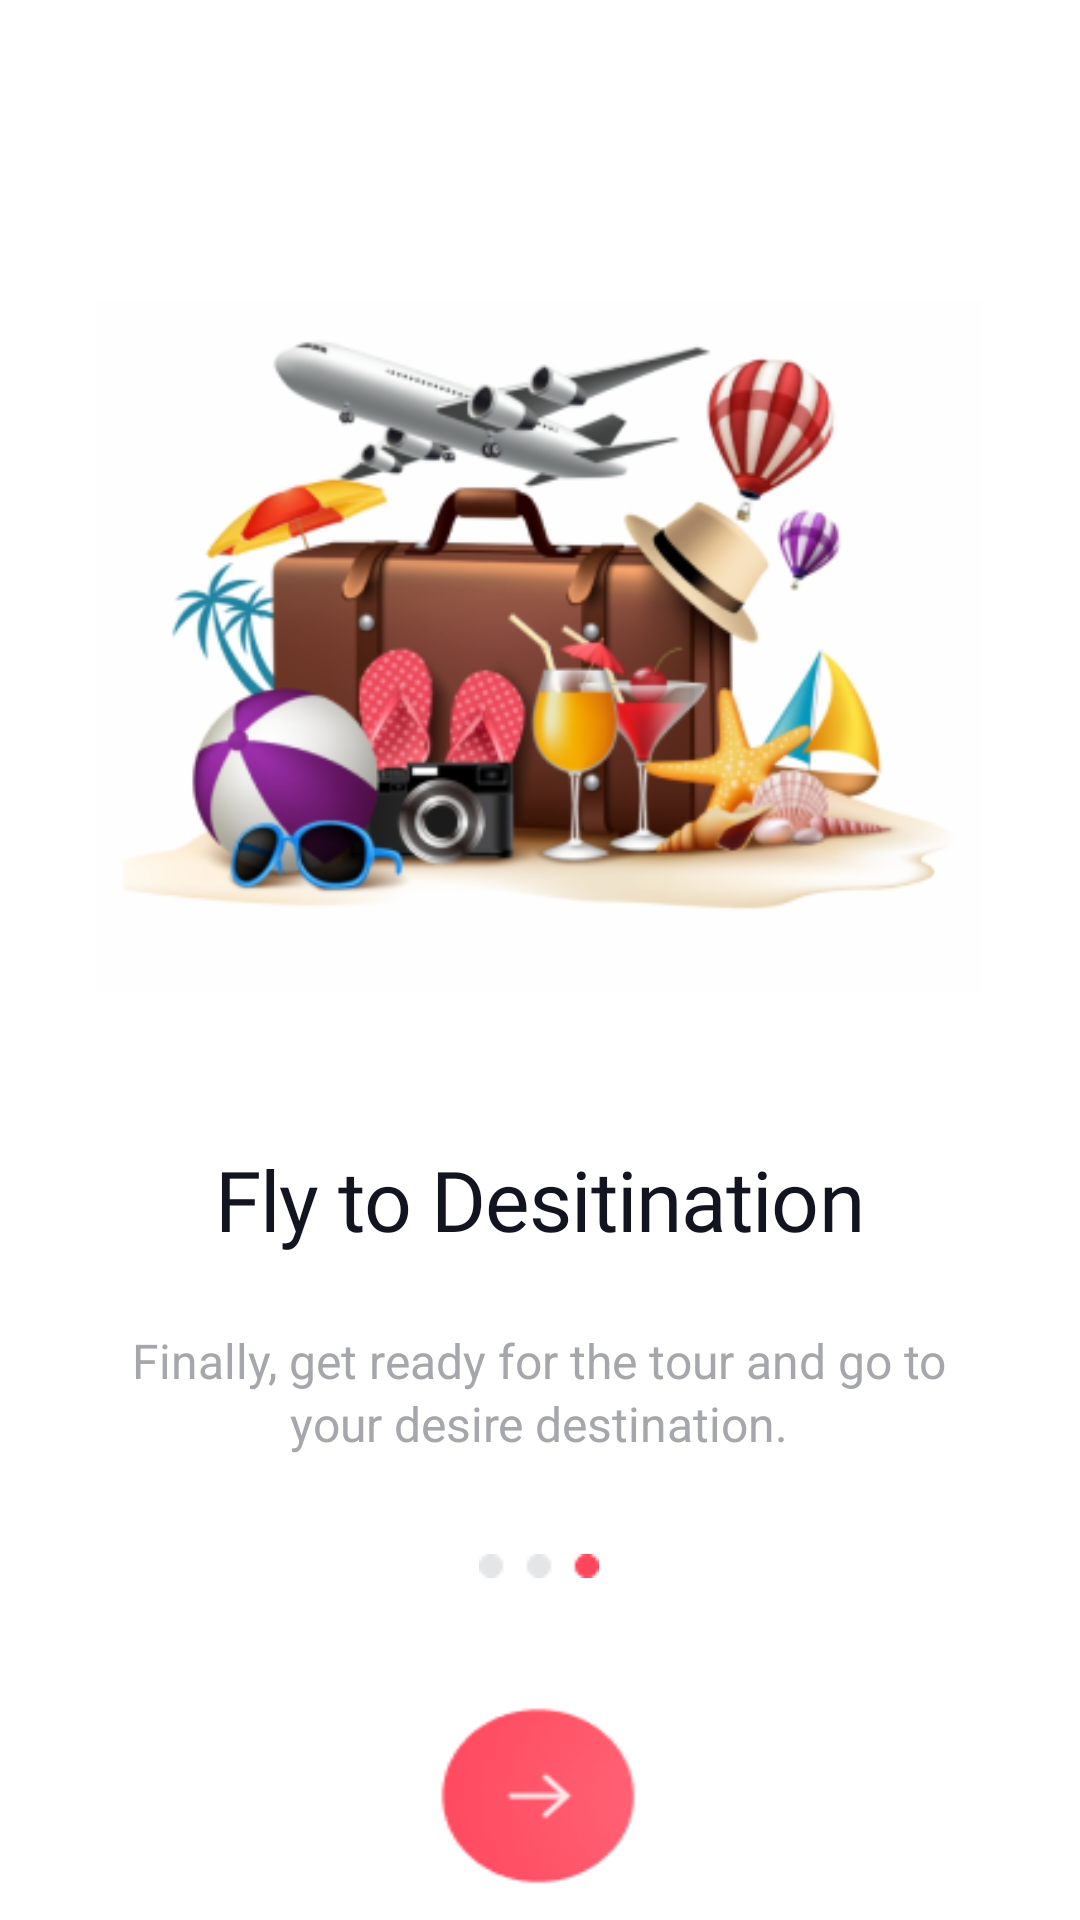

Layout XML and referenced resources for this Android screen:
<!-- AndroidManifest.xml: application theme Theme.AppCompat.Light.NoActionBar -->
<!-- res/layout/onboarding_three.xml -->
<?xml version="1.0" encoding="utf-8"?>
<RelativeLayout xmlns:android="http://schemas.android.com/apk/res/android"
    android:id="@+id/onboarding_"
    android:layout_width="fill_parent"
    android:layout_height="fill_parent"
    android:background="@drawable/onboarding_"
    >

    <View
        android:id="@+id/mask_group"
        android:layout_width="295dp"
        android:layout_height="231.15dp"
        android:layout_centerHorizontal="true"
        android:layout_marginTop="100dp"
        android:background="@drawable/image_6" />

    <TextView
        android:id="@+id/exlore_dest"
        android:layout_width="wrap_content"
        android:layout_height="40dp"
        android:layout_below="@+id/mask_group"
        android:layout_centerHorizontal="true"
        android:layout_marginTop="50dp"
        android:fontFamily="@font/nunito_bold"
        android:lineSpacingExtra="2sp"
        android:text="@string/fly_to"
        android:textAppearance="@style/exlore_dest" />

    <TextView
        android:id="@+id/select_a"
        android:layout_width="327dp"
        android:layout_height="48dp"
        android:layout_centerHorizontal="true"
        android:layout_marginTop="440dp"
        android:gravity="center_horizontal|center_vertical"
        android:lineSpacingExtra="2sp"
        android:text="@string/finally_get"
        android:textAppearance="@style/discover_th" />

    <RelativeLayout
        android:id="@+id/group_123"
        android:layout_width="327dp"
        android:layout_height="277.14dp"
        android:layout_centerHorizontal="true"
        android:layout_marginTop="438dp"
        android:background="@drawable/group_123" >

        <View
            android:id="@+id/group_125"
            android:layout_width="40dp"
            android:layout_height="8dp"
            android:layout_centerHorizontal="true"
            android:layout_marginTop="80dp"
            android:background="@drawable/group_125_right" />

        <View
            android:id="@+id/next_btn"
            android:layout_width="91.14dp"
            android:layout_height="91.14dp"
            android:layout_centerHorizontal="true"
            android:layout_marginTop="120dp"
            android:background="@drawable/group_115" />
    </RelativeLayout>
</RelativeLayout>
<!-- resources referenced by this layout -->
<resources>
  <!-- drawable group_115: png bitmap (drawable, 4031 bytes) -->
  <!-- drawable group_123 (drawable) -->
  <?xml version="1.0" encoding="utf-8"?>
  <vector
      xmlns:android="http://schemas.android.com/apk/res/android"
      xmlns:aapt="http://schemas.android.com/aapt"
      android:width="327dp"
      android:height="277.14dp"
      android:viewportWidth="327"
      android:viewportHeight="277.14"
      >
  
      <group>
  
          <path
              android:pathData="M0 0H327V277.136H0V0Z"
              />
  
      </group>
  
  </vector>
  <!-- drawable group_125_right: png bitmap (drawable, 388 bytes) -->
  <!-- drawable image_6: png bitmap (drawable, 98747 bytes) -->
  <!-- drawable onboarding_ (drawable) -->
  <?xml version="1.0" encoding="utf-8"?>
  <vector
      xmlns:android="http://schemas.android.com/apk/res/android"
      xmlns:aapt="http://schemas.android.com/aapt"
      android:width="375dp"
      android:height="812dp"
      android:viewportWidth="375"
      android:viewportHeight="812"
      >
  
      <group>
  
          <path
              android:pathData="M0 0V812H375V0"
              android:fillColor="#FFFFFF"
              />
  
      </group>
  
  </vector>
  <string name="finally_get">Finally, get ready for the tour and go to\nyour desire destination.</string>
  <string name="fly_to">Fly to Desitination</string>
  <style name="discover_th">
  
          <item name="android:textSize">
              16sp
          </item>
  
          <item name="android:letterSpacing">
              0
          </item>
  
          <item name="android:textColor">
              #A5A7AC
          </item>
  
      </style>
  <style name="exlore_dest">
  
          <item name="android:textSize">
              28sp
          </item>
  
          <item name="android:letterSpacing">
              -0.01
          </item>
  
          <item name="android:textColor">
              #121420
          </item>
  
      </style>
</resources>
